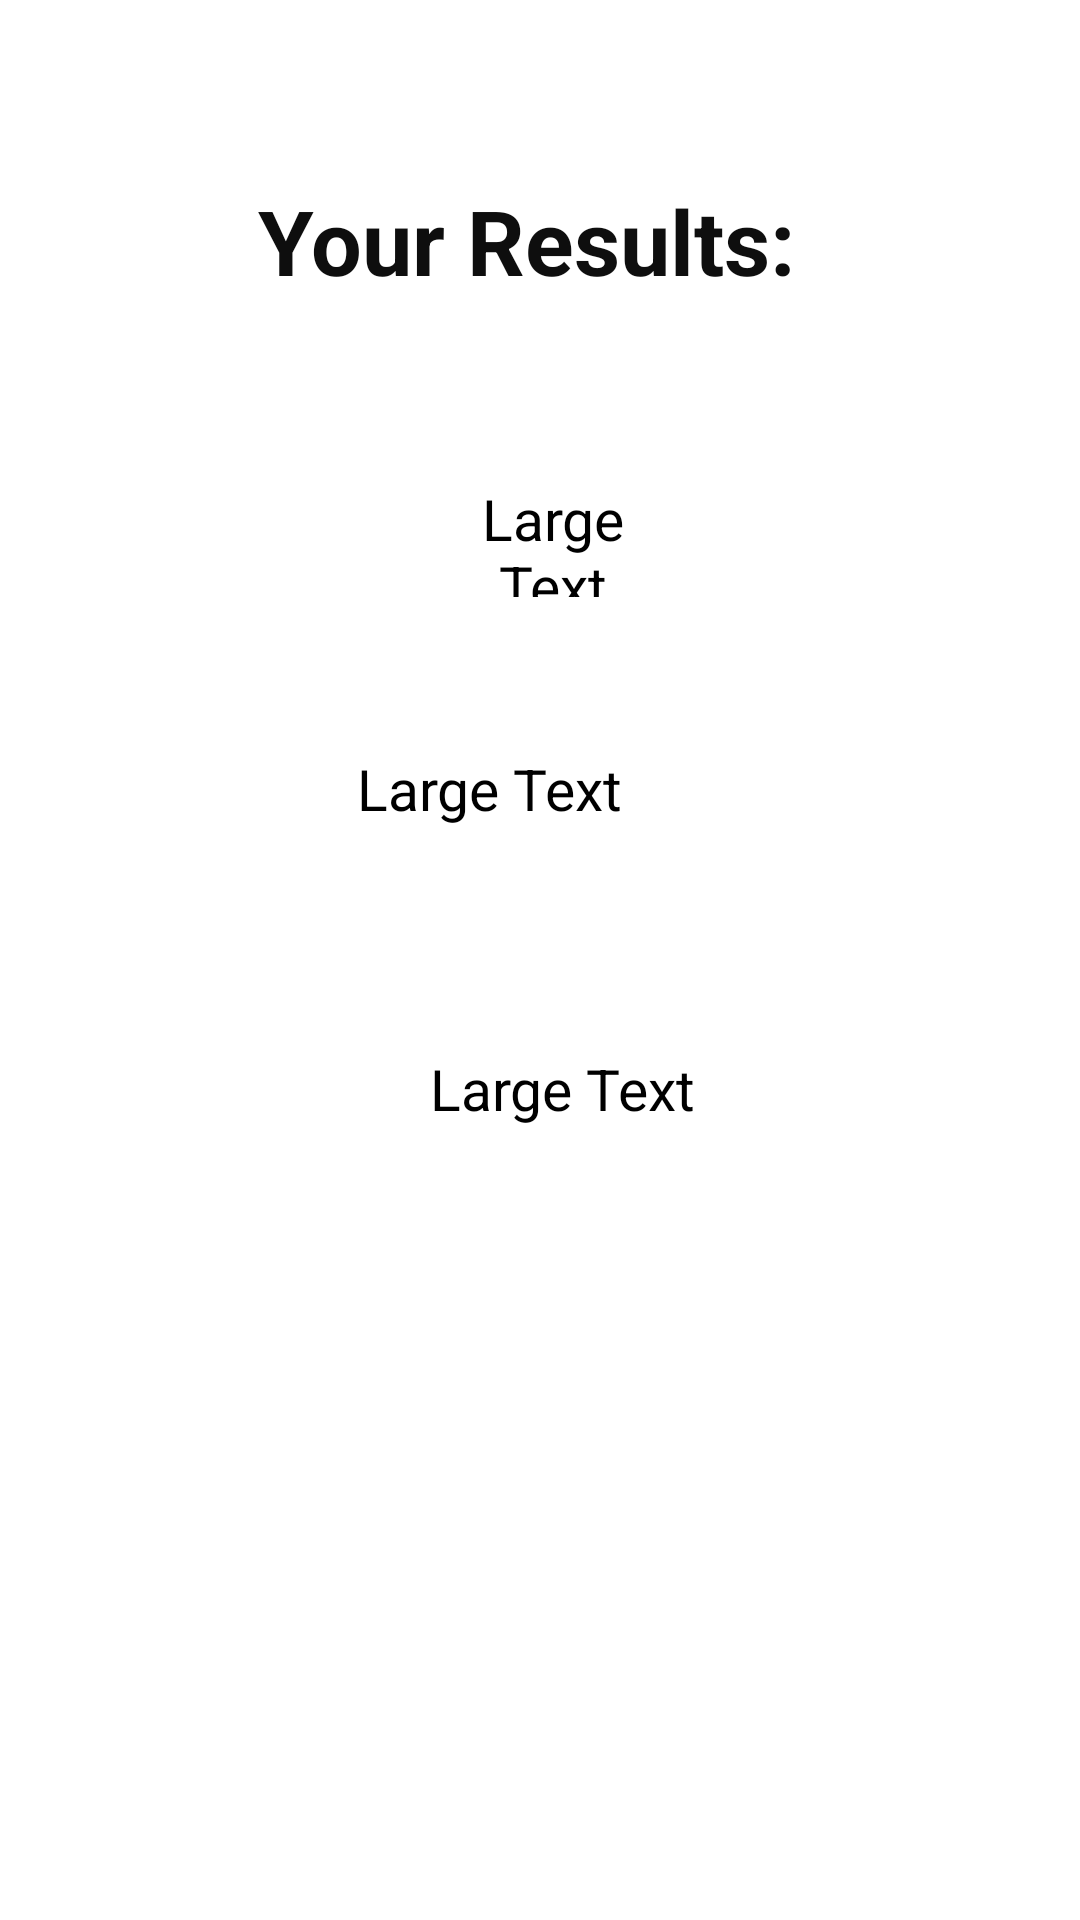

Reconstruct the res/layout file that produces this screen, plus the resources it refers to.
<!-- AndroidManifest.xml: application theme Theme.DementiaCare -->
<!-- res/layout/quiz_results.xml -->
<?xml version="1.0" encoding="utf-8"?>
<RelativeLayout xmlns:android="http://schemas.android.com/apk/res/android"
    xmlns:tools="http://schemas.android.com/tools"
    android:layout_width="match_parent"
    android:layout_height="match_parent"
    tools:context=".QuizResults">

    <TextView
        android:id="@+id/tvres"
        android:layout_width="wrap_content"
        android:layout_height="wrap_content"
        android:layout_alignParentStart="true"
        android:layout_alignParentLeft="true"
        android:layout_alignParentEnd="true"
        android:layout_alignParentRight="true"
        android:layout_marginStart="115dp"
        android:layout_marginTop="350dp"
        android:layout_marginEnd="100dp"
        android:layout_marginRight="117dp"
        android:background="#FFFFFF"
        android:gravity="center"
        android:text="Large Text"
        android:textAppearance="?android:attr/textAppearanceLarge"
        android:textColor="#000000"
        android:textSize="19dp"
        android:layout_marginLeft="110dp" />

    <Button
        android:id="@+id/btnRestart"
        android:layout_width="wrap_content"
        android:layout_height="wrap_content"
        android:layout_alignParentStart="true"
        android:layout_alignParentLeft="true"
        android:layout_alignParentBottom="true"
        android:layout_centerHorizontal="true"
        android:layout_marginStart="141dp"
        android:layout_marginLeft="141dp"
        android:layout_marginBottom="180dp"
        android:background="@drawable/custom_button_type1"
        android:text="Restart"
        android:textColor="#ffffff"
        android:textSize="20sp"
        android:textStyle="bold" />

    <Button
        android:id="@+id/exit_tv"
        android:layout_width="wrap_content"
        android:layout_height="wrap_content"
        android:layout_alignParentEnd="true"
        android:layout_alignParentRight="true"
        android:layout_centerHorizontal="true"
        android:layout_marginTop="550dp"
        android:layout_marginEnd="145dp"
        android:layout_marginRight="145dp"
        android:layout_marginBottom="29dp"
        android:background="@drawable/custom_button_type1"
        android:text="EXIT"
        android:textColor="#FFFFFF"
        android:textSize="20sp"
        android:textStyle="bold"
        tools:ignore="MissingConstraints"
        tools:layout_editor_absoluteX="161dp" />

    <TextView
        android:id="@+id/tvres2"
        android:layout_width="198dp"
        android:layout_height="48dp"
        android:layout_alignParentStart="true"
        android:layout_alignParentLeft="true"
        android:layout_alignParentEnd="true"
        android:layout_alignParentRight="true"
        android:layout_marginStart="119dp"
        android:layout_marginLeft="119dp"
        android:layout_marginTop="250dp"
        android:layout_marginEnd="95dp"
        android:layout_marginRight="95dp"
        android:background="#FFFFFF"
        android:text="Large Text"
        android:textAppearance="?android:attr/textAppearanceLarge"
        android:textColor="#000000"
        android:textSize="19dp" />

    <TextView
        android:id="@+id/tvres3"
        android:layout_width="wrap_content"
        android:layout_height="39dp"
        android:layout_alignParentStart="true"
        android:layout_alignParentLeft="true"
        android:layout_alignParentEnd="true"
        android:layout_alignParentRight="true"
        android:layout_marginStart="141dp"
        android:layout_marginLeft="141dp"
        android:layout_marginTop="160dp"
        android:layout_marginEnd="132dp"
        android:layout_marginRight="132dp"
        android:background="#FFFFFF"
        android:gravity="center"
        android:text="Large Text"
        android:textAppearance="?android:attr/textAppearanceLarge"
        android:textColor="#000000"
        android:textSize="19dp" />

    <TextView
        android:id="@+id/textView5"
        android:layout_width="185dp"
        android:layout_height="49dp"
        android:layout_alignParentEnd="true"
        android:layout_alignParentRight="true"
        android:layout_gravity="center"
        android:layout_marginTop="60dp"
        android:layout_marginEnd="89dp"
        android:layout_marginRight="89dp"
        android:text="Your Results:"
        android:textColor="#0E0E0E"
        android:textSize="30sp"
        android:textStyle="bold" />
</RelativeLayout>
<!-- resources referenced by this layout -->
<resources>
  <style name="Theme.DementiaCare" parent="Theme.MaterialComponents.DayNight.DarkActionBar">
          
          <item name="colorPrimary">@color/purple_700</item>
          <item name="colorPrimaryVariant">@color/purple_700</item>
          <item name="colorOnPrimary">@color/white</item>
          
          <item name="colorSecondary">@color/teal_200</item>
          <item name="colorSecondaryVariant">@color/teal_700</item>
          <item name="colorOnSecondary">@color/black</item>
          
          <item name="android:statusBarColor" tools:targetApi="l">?attr/colorPrimaryVariant</item>
          
  
      </style>
  <color name="purple_700">#FF3700B3</color>
  <color name="white">#FFFFFFFF</color>
  <color name="teal_200">#FF03DAC5</color>
  <color name="teal_700">#FF018786</color>
  <color name="black">#FF000000</color>
</resources>
